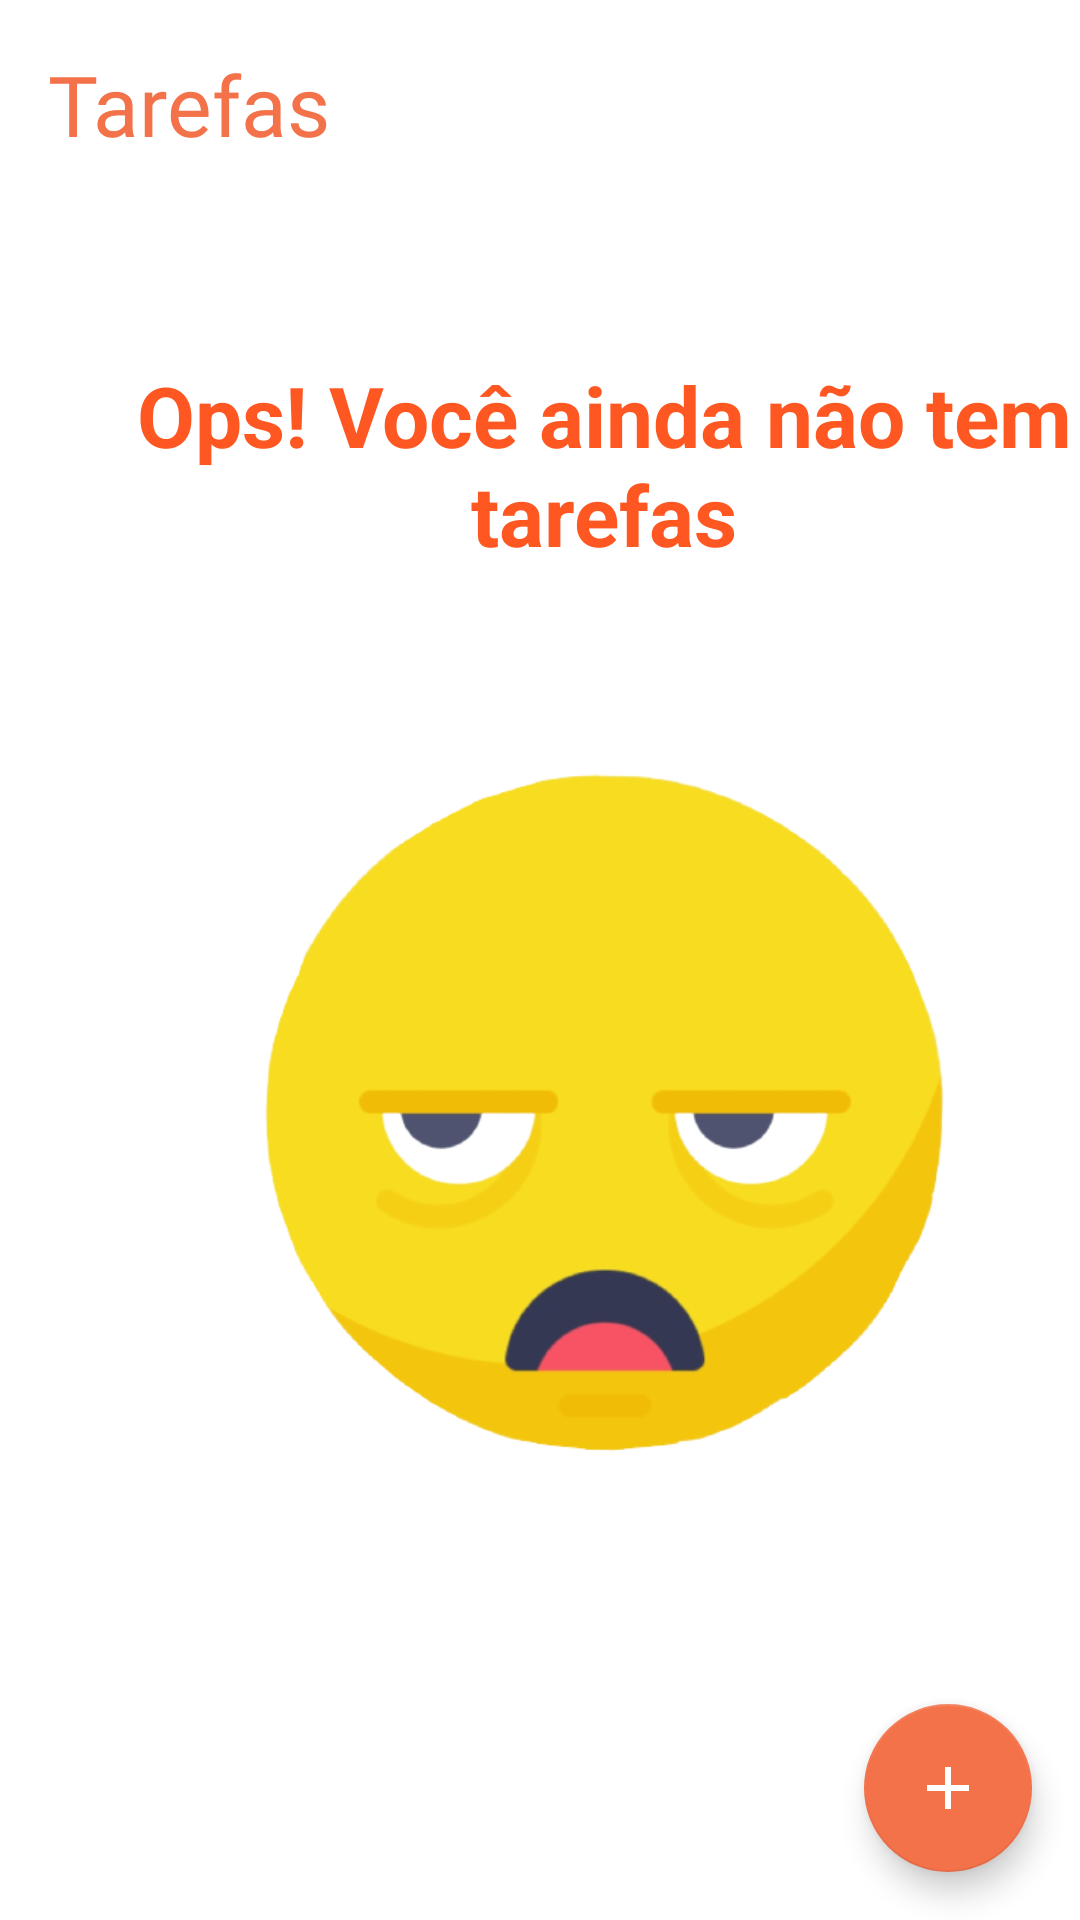

Here is an Android app screen rendered from its layout file. Give the layout XML and the strings, colors and styles it references.
<!-- AndroidManifest.xml: application theme Theme.ToDoList -->
<!-- res/layout/activity_main.xml -->
<?xml version="1.0" encoding="utf-8"?>
<androidx.constraintlayout.widget.ConstraintLayout xmlns:android="http://schemas.android.com/apk/res/android"
    xmlns:app="http://schemas.android.com/apk/res-auto"
    xmlns:tools="http://schemas.android.com/tools"
    android:layout_width="match_parent"
    android:layout_height="match_parent"
    tools:context=".ui.MainActivity">


    <TextView
        android:id="@+id/tv_title"
        android:layout_width="wrap_content"
        android:layout_height="wrap_content"
        android:layout_margin="16dp"
        android:fontFamily="@font/roboto_medium"
        android:text="Tarefas"
        android:textColor="@color/laranja_medio"
        android:textSize="28sp"
        app:layout_constraintStart_toStartOf="parent"
        app:layout_constraintTop_toTopOf="parent" />

    <include
        android:id="@+id/include_empty"
        layout="@layout/activity_empty"
        android:layout_width="403dp"
        android:layout_height="382dp"
        app:layout_constraintBottom_toTopOf="@+id/fab"
        app:layout_constraintTop_toBottomOf="@+id/tv_title" />

    <androidx.recyclerview.widget.RecyclerView
        android:id="@+id/recyclerView"
        android:layout_width="match_parent"
        android:layout_height="0dp"
        app:layoutManager="androidx.recyclerview.widget.LinearLayoutManager"
        tools:visibility="gone"
        tools:itemCount="8"
        tools:listitem="@layout/list_task"
        app:layout_constraintTop_toTopOf="@+id/tv_title"
        app:layout_constraintLeft_toLeftOf="parent"
        app:layout_constraintRight_toRightOf="parent"
        app:layout_constraintBottom_toTopOf="@+id/fab"
        android:layout_marginTop="50dp"/>


    <com.google.android.material.floatingactionbutton.FloatingActionButton
        android:id="@+id/fab"
        android:layout_width="wrap_content"
        android:layout_height="wrap_content"
        android:clickable="true"
        android:src="@drawable/ic_add_icon_24"
        app:layout_constraintEnd_toEndOf="parent"
        app:layout_constraintBottom_toBottomOf="parent"
        android:layout_margin="16dp"/>



</androidx.constraintlayout.widget.ConstraintLayout>
<!-- res/layout/activity_empty.xml (included above) -->
<?xml version="1.0" encoding="utf-8"?>
<androidx.constraintlayout.widget.ConstraintLayout xmlns:android="http://schemas.android.com/apk/res/android"
    android:layout_width="match_parent"
    android:layout_height="match_parent"
    xmlns:app="http://schemas.android.com/apk/res-auto"
    android:id="@+id/empty_activity"
    android:layout_margin="16dp">


    <TextView
        android:id="@+id/tv_empty"
        android:layout_width="wrap_content"
        android:layout_height="wrap_content"
        android:text="Ops! Você ainda não tem tarefas"
        android:textSize="28sp"
        android:textColor="@color/laranja_escuro"
        android:textStyle="bold"
        android:gravity="center"
        app:layout_constraintTop_toTopOf="parent"
        app:layout_constraintStart_toStartOf="parent"/>

        <androidx.appcompat.widget.AppCompatImageView
            android:id="@+id/image_boring"
            android:layout_width="match_parent"
            android:layout_height="250dp"
            app:srcCompat="@drawable/emoji_bored"
            app:layout_constraintTop_toBottomOf="@+id/tv_empty"
            app:layout_constraintStart_toStartOf="parent"
            app:layout_constraintEnd_toEndOf="parent"
            android:layout_marginTop="56dp"/>

</androidx.constraintlayout.widget.ConstraintLayout>
<!-- res/layout/list_task.xml (included above) -->
<?xml version="1.0" encoding="utf-8"?>
<androidx.constraintlayout.widget.ConstraintLayout xmlns:android="http://schemas.android.com/apk/res/android"
    android:layout_width="match_parent"
    android:layout_height="wrap_content"
    xmlns:tools="http://schemas.android.com/tools"
    android:layout_margin="16dp"
    xmlns:app="http://schemas.android.com/apk/res-auto">

    <TextView
        android:id="@+id/tv_title"
        android:layout_width="wrap_content"
        android:layout_height="wrap_content"
        tools:text="Passear com o cachorro"
        android:textSize="18sp"
        android:textStyle="bold"
        android:textColor="@color/black"
        app:layout_constraintTop_toTopOf="parent"
        app:layout_constraintStart_toStartOf="parent"/>

    <TextView
        android:id="@+id/tv_date"
        android:layout_width="wrap_content"
        android:layout_height="wrap_content"
        tools:text="18/01/2021 18:00"

        app:layout_constraintTop_toBottomOf="@+id/tv_title"
        app:layout_constraintStart_toStartOf="parent"/>

    <androidx.appcompat.widget.AppCompatImageView
        android:id="@+id/iv_options"
        android:layout_width="36dp"
        android:layout_height="36dp"
        app:srcCompat="@drawable/ic_more_24"
        app:layout_constraintEnd_toEndOf="parent"
        app:layout_constraintTop_toTopOf="parent"
        app:layout_constraintBottom_toBottomOf="parent"/>

</androidx.constraintlayout.widget.ConstraintLayout>
<!-- resources referenced by this layout -->
<resources>
  <color name="black">#FF000000</color>
  <color name="laranja_escuro">#FF5722</color>
  <color name="laranja_medio">#F3724A</color>
  <!-- drawable emoji_bored: png bitmap (drawable, 55553 bytes) -->
  <!-- drawable ic_add_icon_24 (drawable) -->
  <vector android:height="24dp" android:tint="@color/white"
      android:viewportHeight="24" android:viewportWidth="24"
      android:width="24dp" xmlns:android="http://schemas.android.com/apk/res/android">
      <path android:fillColor="#ffffff" android:pathData="M19,13h-6v6h-2v-6H5v-2h6V5h2v6h6v2z"/>
  </vector>
  <style name="Theme.ToDoList" parent="Theme.MaterialComponents.DayNight.NoActionBar">
          
          <item name="colorPrimary">@color/laranja_medio</item>
          <item name="colorPrimaryVariant">@color/laranja_escuro</item>
          <item name="colorOnPrimary">@color/white</item>
          
          <item name="colorSecondary">@color/laranja_medio</item>
          <item name="colorSecondaryVariant">@color/teal_700</item>
          <item name="colorOnSecondary">@color/white</item>
          
          <item name="android:statusBarColor" tools:targetApi="l">?attr/colorPrimaryVariant</item>
          
      </style>
  <color name="white">#FFFFFFFF</color>
  <color name="teal_700">#FF018786</color>
</resources>
